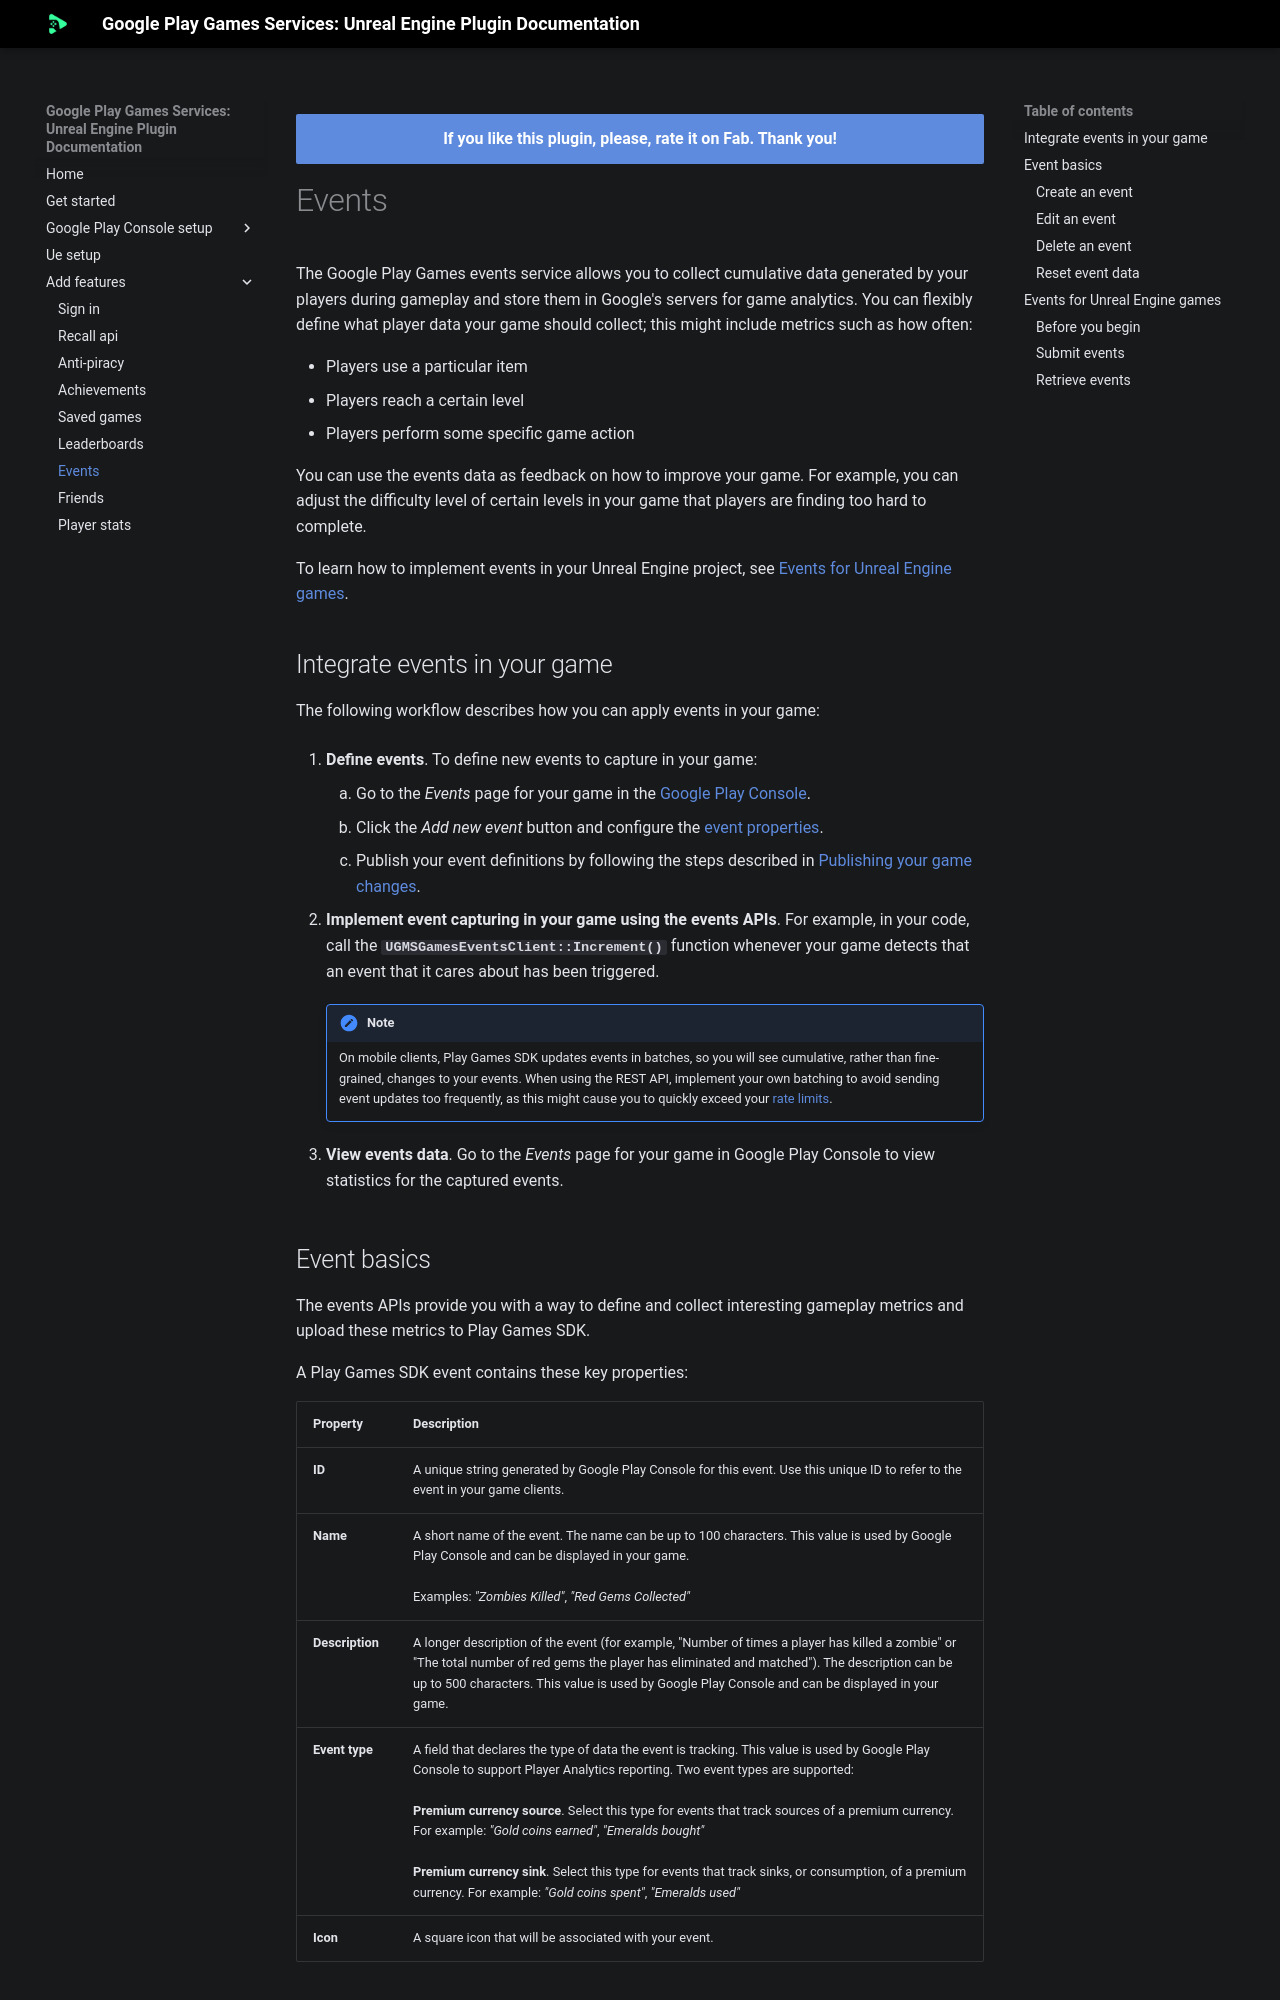

repository: deepinnothing/deepinnothing.github.io · page: documentation/unreal-engine/google-play-games-services/features/events/index.html · generator: mkdocs

# Events

The Google Play Games events service allows you to collect cumulative data generated by your players during gameplay and store them in Google's servers for game analytics. You can flexibly define what player data your game should collect; this might include metrics such as how often:

*   Players use a particular item
*   Players reach a certain level
*   Players perform some specific game action

You can use the events data as feedback on how to improve your game. For example, you can adjust the difficulty level of certain levels in your game that players are finding too hard to complete.

To learn how to implement events in your Unreal Engine project, see [Events for Unreal Engine games](#events-for-unreal-engine-games).

## Integrate events in your game

The following workflow describes how you can apply events in your game:

1.  __Define events__. To define new events to capture in your game:
    
    1.  Go to the *Events* page for your game in the [Google Play Console](https://play.google.com/apps/publish/).
    2.  Click the *Add new event* button and configure the [event properties](#event-basics).
    3.  Publish your event definitions by following the steps described in [Publishing your game changes](https://developer.android.com/games/pgs/console/publish).

2.  __Implement event capturing in your game using the events APIs__. For example, in your code, call the __`UGMSGamesEventsClient::Increment()`__ function whenever your game detects that an event that it cares about has been triggered.
    
    !!! note 
        
        On mobile clients, Play Games SDK updates events in batches, so you will see cumulative, rather than fine-grained, changes to your events. When using the REST API, implement your own batching to avoid sending event updates too frequently, as this might cause you to quickly exceed your [rate limits](https://developer.android.com/games/pgs/quota).

3.  __View events data__. Go to the *Events* page for your game in Google Play Console to view statistics for the captured events.
